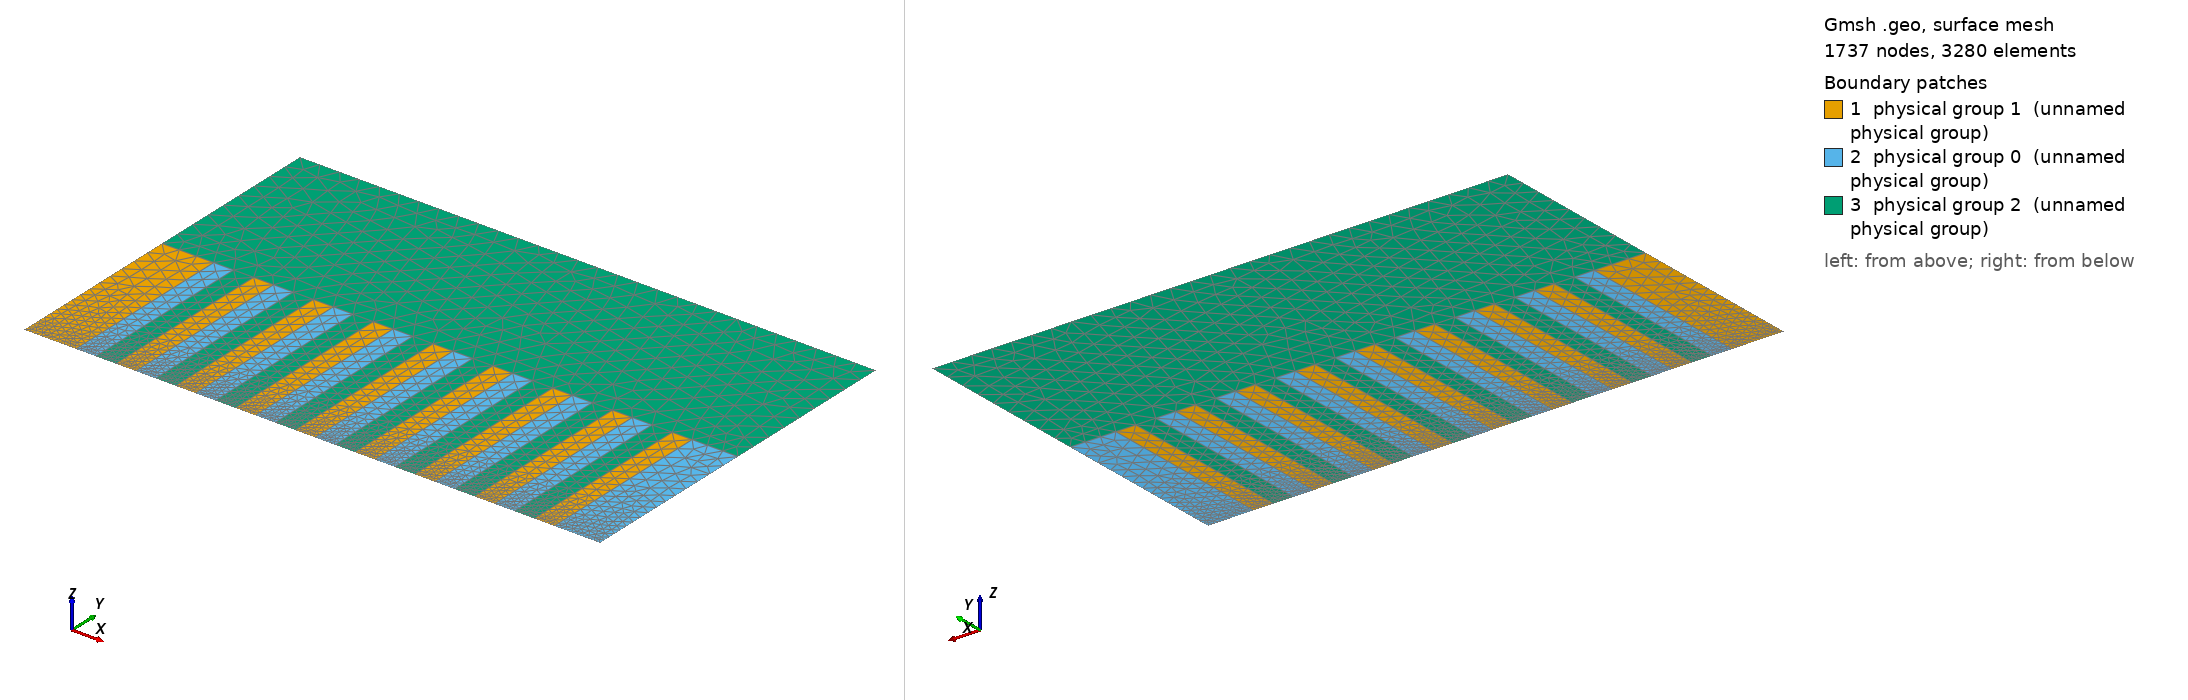

Gmsh geometry script, surface-meshed: 1737 nodes, 3280 surface elements. Boundary patches (legend numbers): 1 physical group 1 (unnamed physical group), 2 physical group 0 (unnamed physical group), 3 physical group 2 (unnamed physical group). Left view from above one corner, right view from below the opposite corner. Legend entries are the model's physical surfaces. The drawing asked Gmsh for element sizes between 1% and 20% of the model's largest extent; the script's own settings can give other sizes.

=== toothbrushFine.geo (drawn) ===
Mesh.MshFileVersion = 2.2;
width = 3.5;
widthy = 0.0;
height = 31.5;
leftright = 1.3; // distance of the first an last membrane line from left and right boundary

l_circ = 3.5;
l_box = 1;

// first rectangle
Point(1) = {0, 0, 0, l_box};
Point(2) = {-leftright*2*width, leftright*widthy, 0, l_box}; //circle-center
Point(3) = {-leftright*2*width, leftright*widthy + height, 0, l_circ};
Point(4) = {0, height, 0, l_circ};

// additional points for second rectangle
Point(5) = {width, -widthy, 0, l_box};
Point(6) = {width, height - widthy, 0, l_circ};

k = 2;
j = 0;
For i In {7:51:2}
  Point(i) = {k*width, -k*widthy, 0, l_box};
  Point(i+1) = {k*width, height - k*widthy, 0, l_circ};

  Line(i+k-1) = {i, i-2};
  Line(i+k) = {i-1, i+1};
  Line(i+k+1) = {i+1, i};
  k = k+1;
EndFor

// ninth rectangle
Point(i) = {(k+leftright)*width, -(k+leftright)*widthy, 0, l_box};
Point(i+1) = {(k+leftright)*width, height - (k+leftright)*widthy, 0, l_circ};

// upper points
Point(i+2) = {-leftright*2*width, 2*height + leftright*widthy, 0, l_circ};
Point(i+3) = {(k+leftright)*width, 2*height - (k+leftright)*widthy, 0, l_circ};


// first rectangle
Line(1) = {1, 2};
Line(2) = {2, 3};
Line(3) = {3, 4};
Line(4) = {4, 1};

// additional lines for second rectangle
Line(5) = {5, 1};
Line(6) = {4, 6};
Line(7) = {6, 5};

// ninth rectangle
Line(i+k-1) = {i, i-2};
Line(i+k) = {i-1, i+1};
Line(i+k+1) = {i+1, i};

//outer lines
Line(i+k+2) = {3, i+2};
Line(i+k+3) = {i+2, i+3};
Line(i+k+4) = {i+3, i+1};

Physical Line(1) = {1,5,8,11,14,17,20,23,26,29,32,35,38,41,44,47,50,53,56,59,62,65,68,71,74,77};
Physical Line(3) = {i+k+2,2};
Physical Line(4) = {i+k+4,i+k+1};
Physical Line(5) = {i+k+3};

Line Loop(1) = {1,2,3,4};
s = 2;
For l In {5:i+k+1:3}
  Line Loop(s) = {l,-l+1,l+1,l+2};
  Plane Surface(s) = {s};
  s = s+1;
EndFor
Plane Surface(1) = {1};

Line Loop(100) = {-(i+k+4),-(i+k+3),-(i+k+2),3,6,9,12,15,18,21,24,27,30,33,36,39,42,45,48,51,54,57,60,63,66,69,72,75,78};
Plane Surface(100) = {100};

Physical Surface(0) = {2,5,8,11,14,17,20,23,26};
Physical Surface(1) = {1,4,7,10,13,16,19,22,25};
Physical Surface(2) = {100,3,6,9,12,15,18,21,24};
